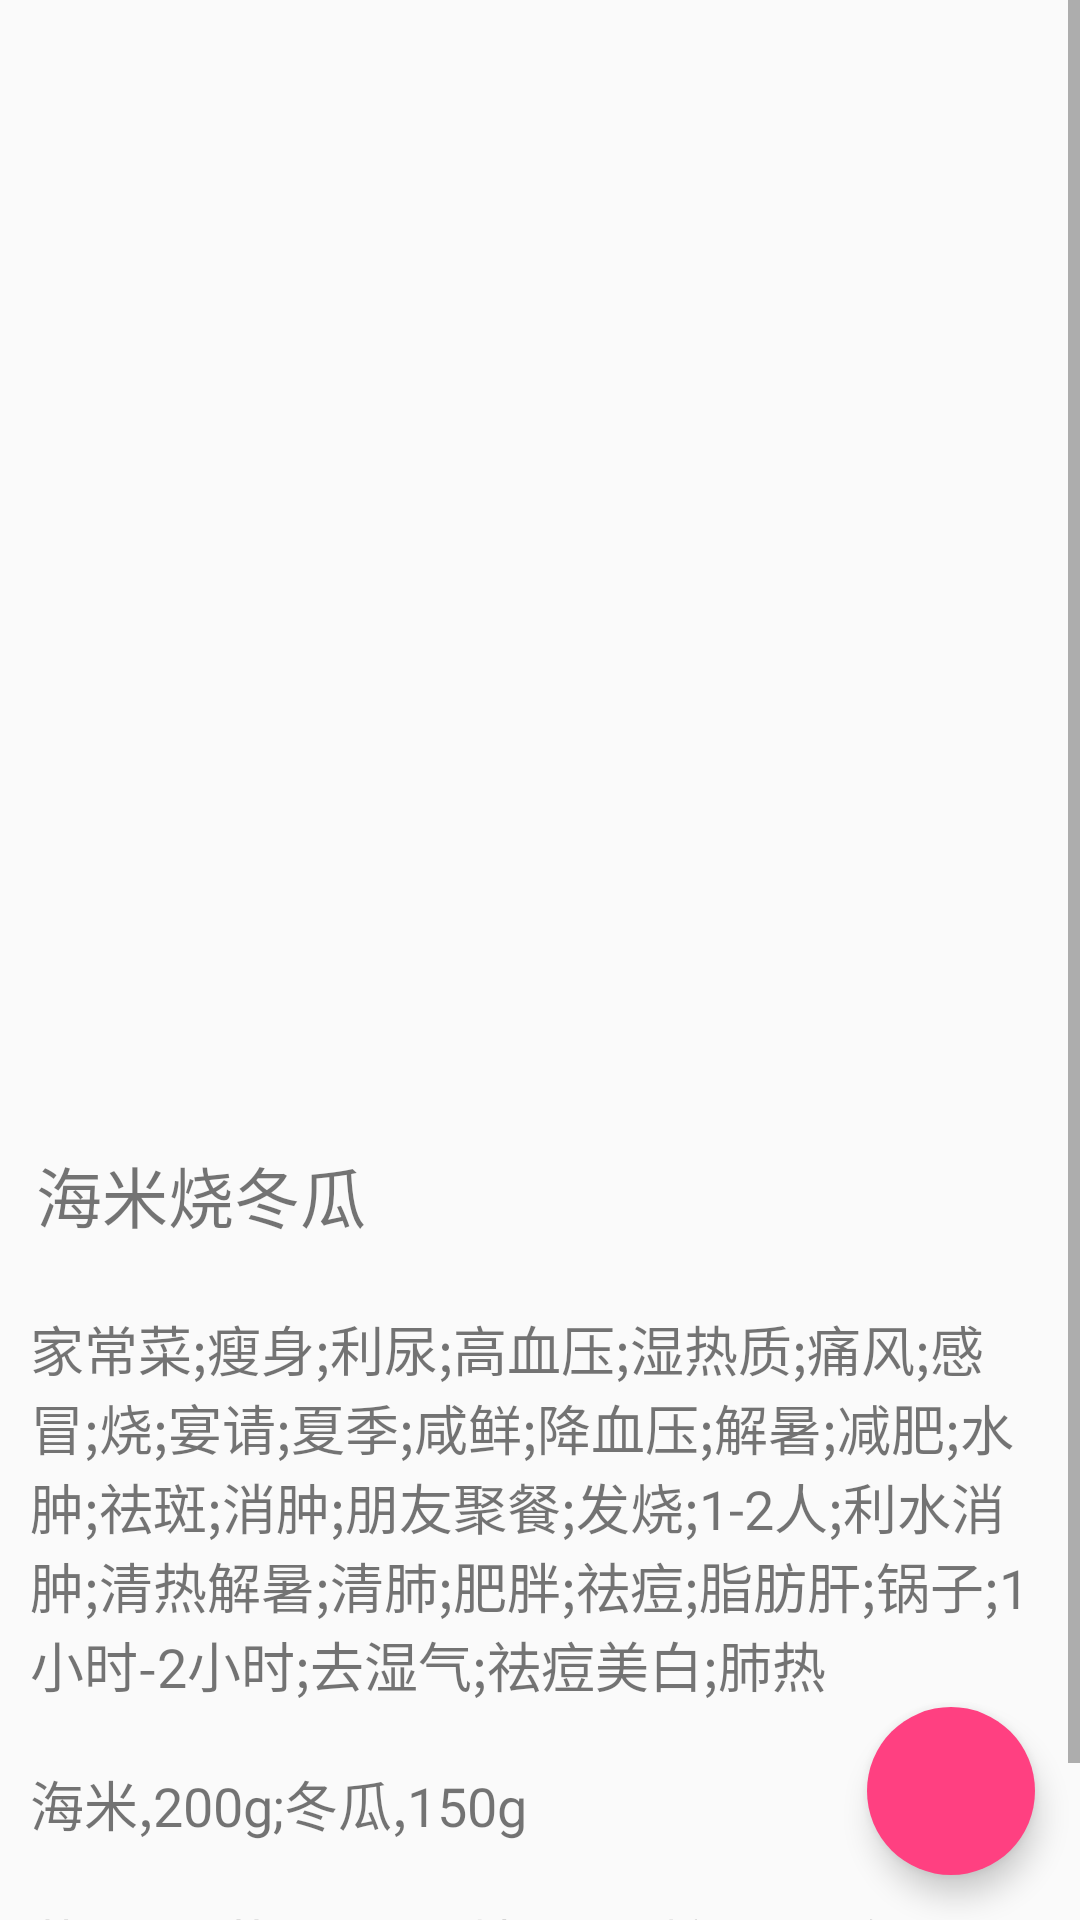

Layout XML and referenced resources for this Android screen:
<!-- AndroidManifest.xml: application theme AppTheme -->
<!-- res/layout/activity_recipedetail.xml -->
<?xml version="1.0" encoding="utf-8"?>
<android.support.design.widget.CoordinatorLayout
    xmlns:android="http://schemas.android.com/apk/res/android"
    xmlns:app="http://schemas.android.com/apk/res-auto"
                android:layout_width="match_parent"
                android:layout_height="match_parent"
                android:orientation="vertical">

    <ScrollView
        android:id="@+id/scrollView"
        android:layout_width="match_parent"
        android:layout_height="match_parent">
        
        <LinearLayout
            android:id="@+id/ll_recipe_detail"
            android:layout_width="match_parent"
            android:layout_height="match_parent"
            android:orientation="vertical">
            
            <ImageView
                android:id="@+id/img_recipe_detail_albums"
                android:layout_width="match_parent"
                android:layout_height="360dp"
                android:src="@mipmap/ic_launcher"
                android:scaleType="fitXY"
                android:layout_margin="5dp"
                />
            
            <TextView
                android:id="@+id/txt_recipe_detail_name"
                android:layout_width="match_parent"
                android:layout_height="wrap_content"
                android:layout_margin="12dp"
                android:text="海米烧冬瓜"
                android:textSize="22sp"/>
            
            <TextView
                android:id="@+id/txt_recipe_detail_tags"
                android:layout_width="match_parent"
                android:layout_height="wrap_content"
                android:layout_margin="10dp"
                android:gravity="left"
                android:text="家常菜;瘦身;利尿;高血压;湿热质;痛风;感冒;烧;宴请;夏季;咸鲜;降血压;解暑;减肥;水肿;祛斑;消肿;朋友聚餐;发烧;1-2人;利水消肿;清热解暑;清肺;肥胖;祛痘;脂肪肝;锅子;1小时-2小时;去湿气;祛痘美白;肺热"
                android:textSize="18sp"/>
            
            <TextView
                android:id="@+id/txt_recipe_detail_burden"
                android:layout_width="match_parent"
                android:layout_height="wrap_content"
                android:text="海米,200g;冬瓜,150g"
                android:layout_margin="10dp"
                android:textSize="18sp"/>
            
            <TextView
                android:id="@+id/txt_recipe_detail_ingredients"
                android:layout_width="match_parent"
                android:layout_height="wrap_content"
                android:layout_margin="10dp"
                android:text="葱,适量;盐,适量;味精,适量;糖,适量;鱼露,适量;酱油,适量;姜,适量"
                android:textSize="18sp"/>
        </LinearLayout>
    </ScrollView>
    <android.support.design.widget.FloatingActionButton
        android:id="@+id/recipe_detail_fab"
        android:layout_width="wrap_content"
        android:layout_height="wrap_content"
        android:layout_marginRight="15dp"
        android:layout_marginBottom="15dp"
        android:src="@mipmap/ic_launcher"
        app:backgroundTint="@color/colorAccent"
        app:borderWidth="0dp"
        app:fabSize="normal"
        app:layout_anchor="@id/scrollView"
        app:layout_anchorGravity="bottom|right"/>

</android.support.design.widget.CoordinatorLayout>
<!-- resources referenced by this layout -->
<resources>
  <color name="colorAccent">#FF4081</color>
  <style name="AppTheme" parent="Theme.AppCompat.Light.NoActionBar">
          
          <item name="colorPrimary">@color/colorPrimary</item>
          <item name="colorPrimaryDark">@color/colorPrimaryDark</item>
          <item name="colorAccent">@color/colorAccent</item>
      </style>
  <color name="colorPrimary">#FFCE42</color>
  <color name="colorPrimaryDark">#FFCE42</color>
</resources>
